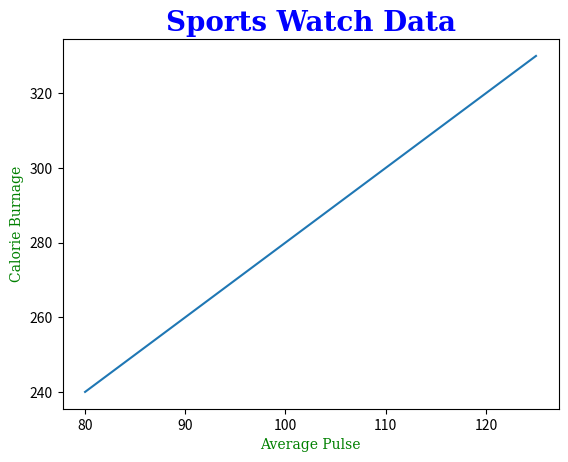

Recreate this plot in Python.
import numpy as np
import matplotlib.pyplot as plt

x = np.array([80, 85, 90, 95, 100, 105, 110, 115, 120, 125])
y = np.array([240, 250, 260, 270, 280, 290, 300, 310, 320, 330])

plt.plot(x, y)

font1 = {'family':'serif','color':'blue','size':20, 'fontweight':'bold'}
font2 = {'family':'serif','color':'green','size':10}
plt.title("Sports Watch Data", fontdict = font1)
plt.xlabel("Average Pulse", fontdict=font2)
plt.ylabel("Calorie Burnage", fontdict=font2)

plt.show()